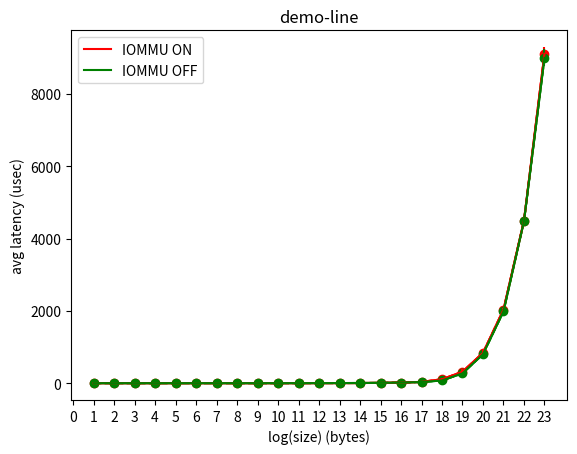

The script that saved this image:
import matplotlib.pyplot as plt

x = [i for i in range(1, 24)]
y_on = [
    1.8     ,
    1.852   ,
    1.874   ,
    1.894   ,
    1.906   ,
    1.916   ,
    1.948   ,
    1.994   ,
    2.066   ,
    2.224   ,
    2.542   ,
    3.156   ,
    4.072   ,
    5.92    ,
    9.546   ,
    17.44   ,
    37.316  ,
    109.698 ,
    318.134 ,
    839.978 ,
    2035.862,
    4497.364,
    9113.180,
]

err_on = [
    0.014142136,
    0.033466401,
    0.02607681 ,
    0.025099801,
    0.015165751,
    0.015165751,
    0.014832397,
    0.016733201,
    0.019493589,
    0.020736441,
    0.022803509,
    0.025099801,
    0.021679483,
    0.226384628,
    0.793996222,
    2.179793568,
    8.139550356,
    31.11962998,
    80.49535036,
    100.4539622,
    55.17564245,
    5.381052871,
    181.8865373,
]


y_off = [
    1.822   ,
    1.852   ,
    1.878   ,
    1.888   ,
    1.908   ,
    1.916   ,
    1.954   ,
    2.004   ,
    2.088   ,
    2.484   ,
    2.96    ,
    3.71    ,
    4.682   ,
    6.588   ,
    10.128  ,
    17.722  ,
    34.15   ,
    75.854  ,
    274.406 ,
    804.864 ,
    1988.482,
    4484.13 ,
    9001.212,
]

err_off = [
    0.019235384,
    0.021679483,
    0.028635642,
    0.019235384,
    0.013038405,
    0.013416408,
    0.008944272,
    0.015165751,
    0.013038405,
    0.528942341,
    0.883515704,
    1.174414748,
    1.242344558,
    1.517323301,
    1.987692129,
    4.088247791,
    7.635793999,
    16.06798463,
    47.97067208,
    66.05817724,
    76.40675409,
    19.28754391,
    238.8354444,
]

# line color
on_color="red"
off_color="green"

plt.xticks([i for i in range(max(x) + 1) ])

# draw line
l_on=plt.plot(x,y_on,color=on_color,label='IOMMU ON')
l_off=plt.plot(x,y_off,color=off_color,label='IOMMU OFF')

# draw dot
plt.plot(x,y_on,color=on_color,marker='o',linestyle='dashed')
plt.plot(x,y_off,color=off_color,marker='o',linestyle='dashed')

# draw error bar
plt.errorbar(x,y_on,yerr=err_on,color=on_color)
plt.errorbar(x,y_off,yerr=err_off,color=off_color)

plt.title("%s-%s" % ("demo", "line"))
plt.xlabel('log(size) (bytes)')
plt.ylabel("avg latency (usec)")
plt.legend()
plt.savefig("%s-%s.png" % ("demo", "line"))
